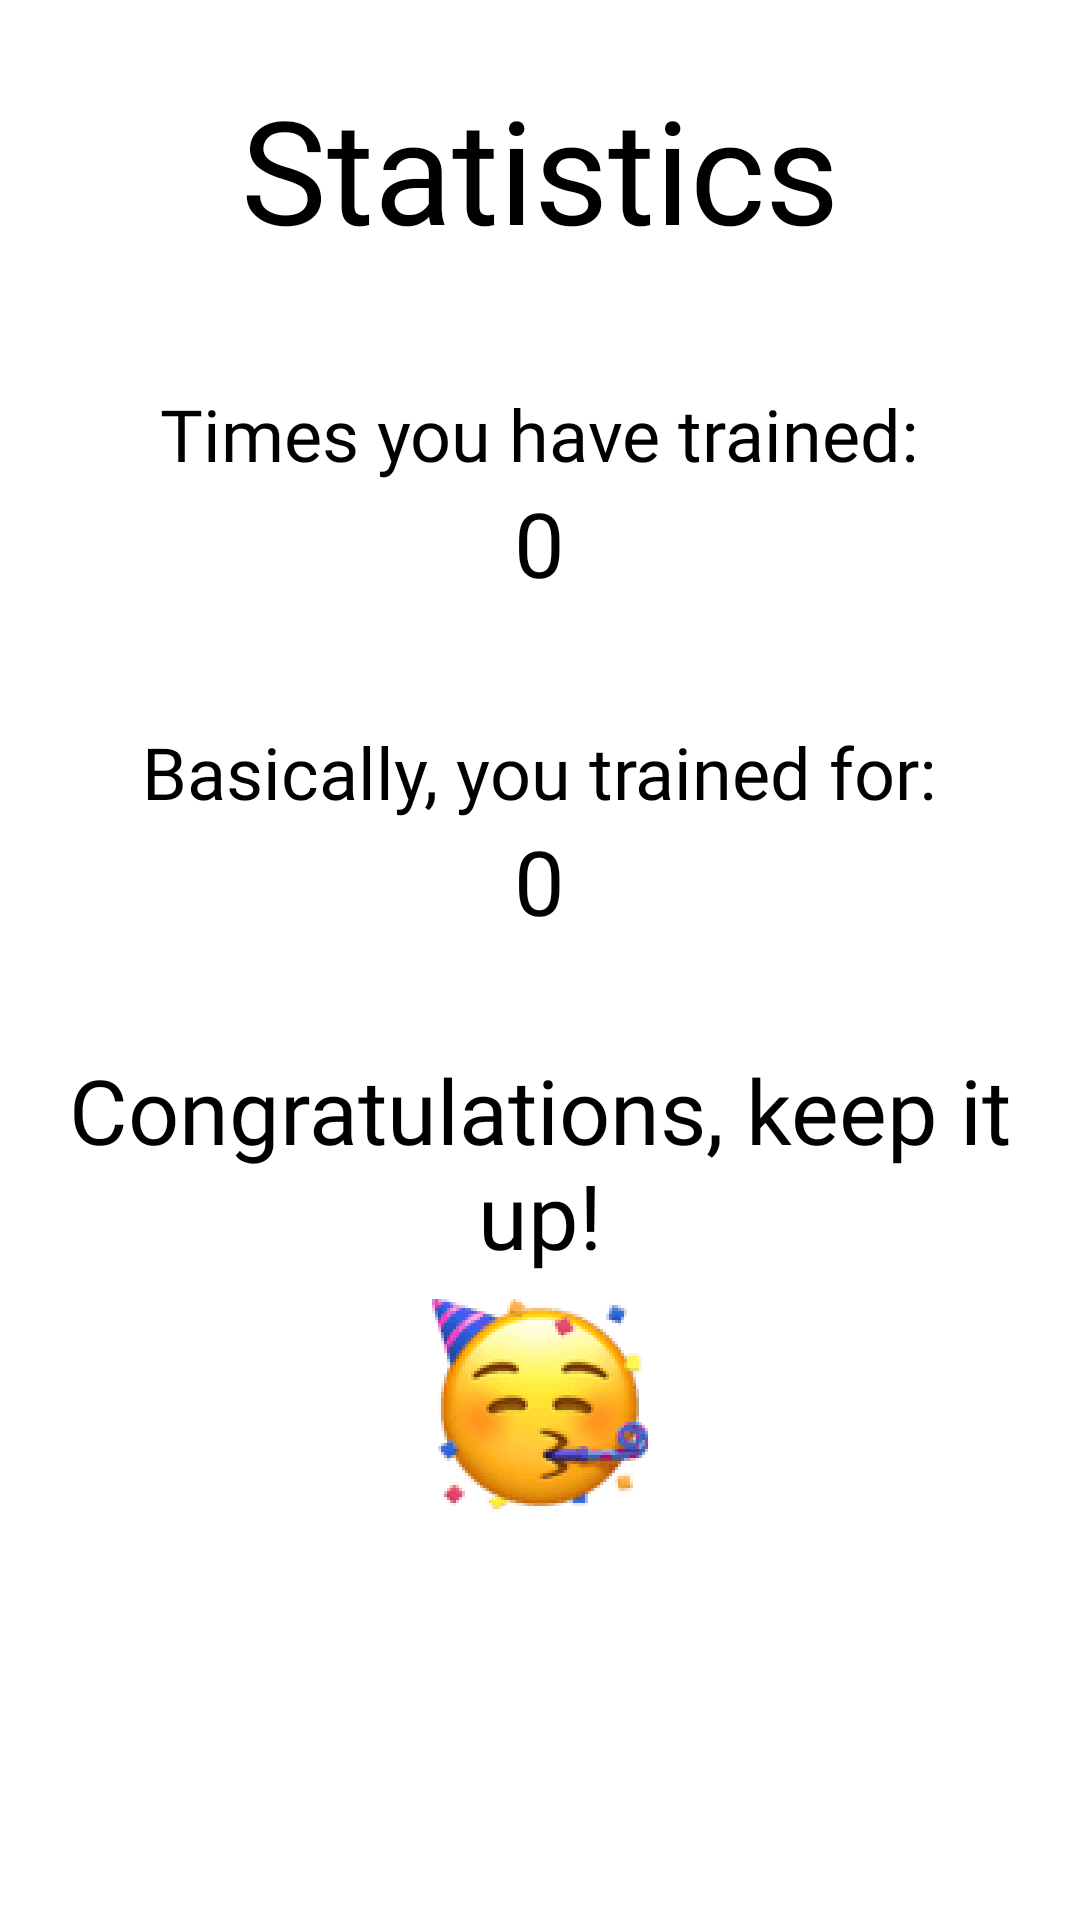

Produce the Android XML layout that renders to this screen, including the resource entries it uses.
<!-- AndroidManifest.xml: application theme Theme.SpeedyWorkoutApp -->
<!-- res/layout/fragment_statistics.xml -->
<?xml version="1.0" encoding="utf-8"?>
<LinearLayout xmlns:android="http://schemas.android.com/apk/res/android"
    xmlns:app="http://schemas.android.com/apk/res-auto"
    xmlns:tools="http://schemas.android.com/tools"
    android:layout_width="match_parent"
    android:layout_height="match_parent"
    android:background="@color/background_color"
    android:gravity="center_horizontal"
    android:orientation="vertical"
    tools:context=".StatisticsFragment">

    <TextView
        android:id="@+id/statisticsTextView"
        android:layout_width="wrap_content"
        android:layout_height="wrap_content"
        android:layout_marginTop="24dp"
        android:fontFamily="@font/lato_bold"
        android:text="@string/statistics_header"
        android:textColor="@color/text_color"
        android:textSize="48sp" />

    <TextView
        android:id="@+id/stats_num_of_trainings_desc"
        android:layout_width="wrap_content"
        android:layout_height="wrap_content"
        android:layout_marginTop="40dp"
        android:fontFamily="@font/lato"
        android:gravity="center_horizontal"
        android:text="@string/stats_num_of_trainings_desc"
        android:textColor="@color/text_color"
        android:textSize="24sp" />

    <TextView
        android:id="@+id/num_of_trainings"
        android:layout_width="wrap_content"
        android:layout_height="wrap_content"
        android:fontFamily="@font/lato"
        android:gravity="center_horizontal"
        android:text="0"
        android:textColor="@color/text_color"
        android:textSize="30sp" />

    <TextView
        android:id="@+id/stats_minutes_desc"
        android:layout_width="wrap_content"
        android:layout_height="wrap_content"
        android:layout_marginTop="40dp"
        android:fontFamily="@font/lato"
        android:gravity="center_horizontal"
        android:text="@string/stats_minutes_desc"
        android:textColor="@color/text_color"
        android:textSize="24sp" />

    <TextView
        android:id="@+id/minutes"
        android:layout_width="wrap_content"
        android:layout_height="wrap_content"
        android:fontFamily="@font/lato"
        android:gravity="center_horizontal"
        android:text="0"
        android:textColor="@color/text_color"
        android:textSize="30sp" />

    <TextView
        android:id="@+id/congratulationsTextView"
        android:layout_width="wrap_content"
        android:layout_height="wrap_content"
        android:layout_marginTop="36sp"
        android:fontFamily="@font/lato"
        android:gravity="center"
        android:text="@string/congratulations_motivation"
        android:textColor="@color/text_color"
        android:textSize="30sp" />

    <ImageView
        android:id="@+id/imageView"
        android:layout_width="72dp"
        android:layout_height="72dp"
        android:layout_marginTop="8dp"
        android:src="@drawable/party_emoji" />

</LinearLayout>
<!-- resources referenced by this layout -->
<resources>
  <color name="background_color">#FFFFFF</color>
  <color name="text_color">#000000</color>
  <!-- drawable party_emoji: png bitmap (drawable, 11478 bytes) -->
  <string name="congratulations_motivation">Congratulations, keep it up!</string>
  <string name="statistics_header">Statistics</string>
  <string name="stats_minutes_desc">Basically, you trained for:</string>
  <string name="stats_num_of_trainings_desc">Times you have trained:</string>
  <style name="Theme.SpeedyWorkoutApp" parent="Theme.AppCompat.DayNight.NoActionBar">
          
          <item name="colorPrimary">@color/blue</item>
          <item name="colorPrimaryVariant">@color/blue</item>
          <item name="colorOnPrimary">@color/white</item>
          
          <item name="colorSecondary">@color/teal_200</item>
          <item name="colorSecondaryVariant">@color/teal_700</item>
          <item name="colorOnSecondary">@color/black</item>
          
          <item name="android:statusBarColor">?attr/colorPrimaryVariant</item>
          
      </style>
  <color name="blue">#1974BB</color>
  <color name="white">#FFFFFFFF</color>
  <color name="teal_200">#FF03DAC5</color>
  <color name="teal_700">#FF018786</color>
  <color name="black">#FF000000</color>
</resources>
